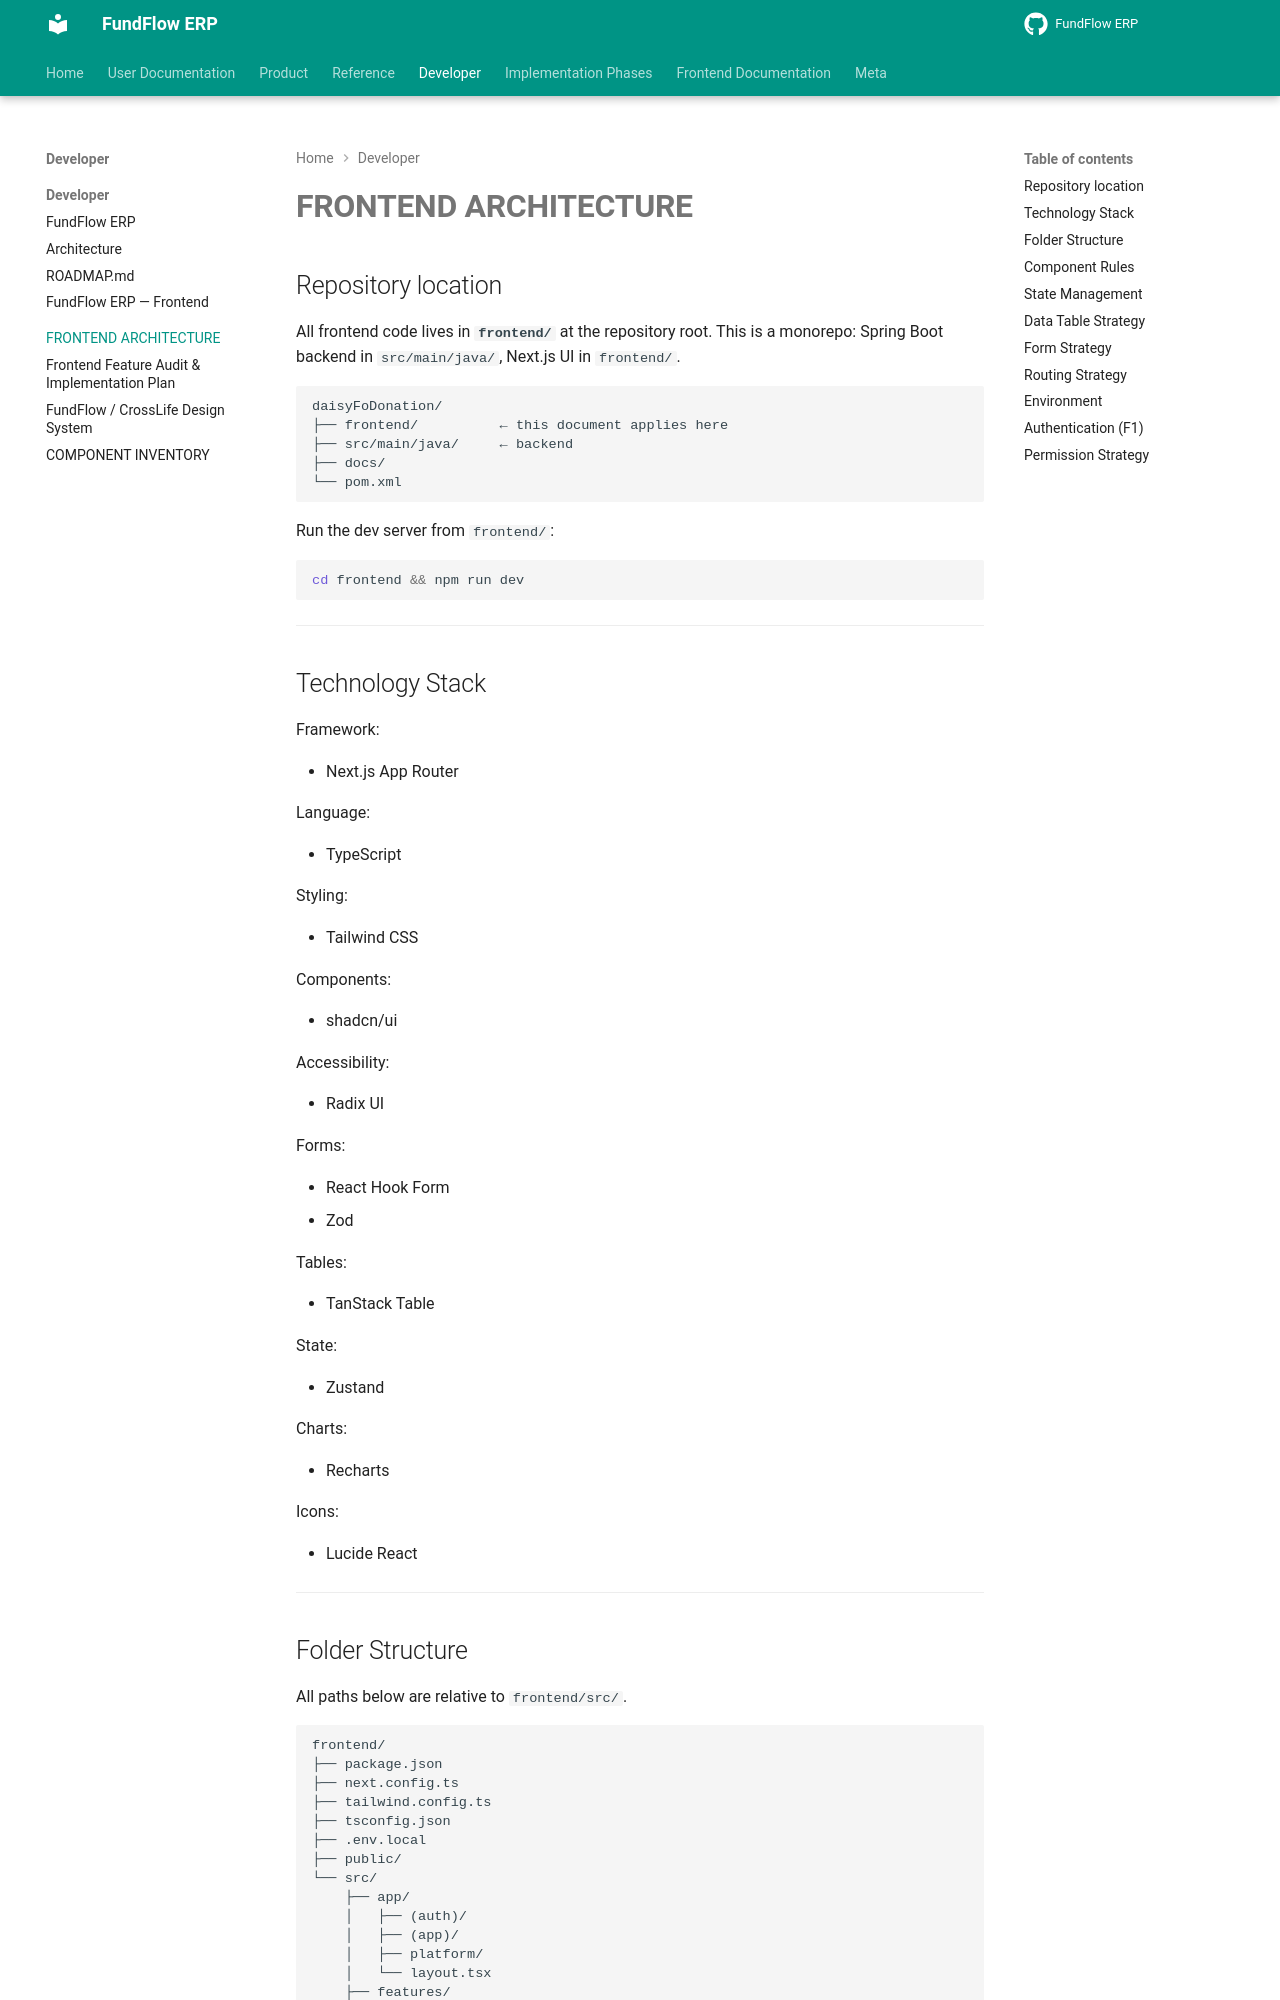

repository: Amanijr/FundFlow · page: FRONTEND_ARCHITECTURE/index.html · generator: mkdocs

# FRONTEND ARCHITECTURE

## Repository location

All frontend code lives in **`frontend/`** at the repository root. This is a monorepo: Spring Boot backend in `src/main/java/`, Next.js UI in `frontend/`.

```
daisyFoDonation/
├── frontend/          ← this document applies here
├── src/main/java/     ← backend
├── docs/
└── pom.xml
```

Run the dev server from `frontend/`:

```bash
cd frontend && npm run dev
```

---

## Technology Stack

Framework:

* Next.js App Router

Language:

* TypeScript

Styling:

* Tailwind CSS

Components:

* shadcn/ui

Accessibility:

* Radix UI

Forms:

* React Hook Form
* Zod

Tables:

* TanStack Table

State:

* Zustand

Charts:

* Recharts

Icons:

* Lucide React

---
